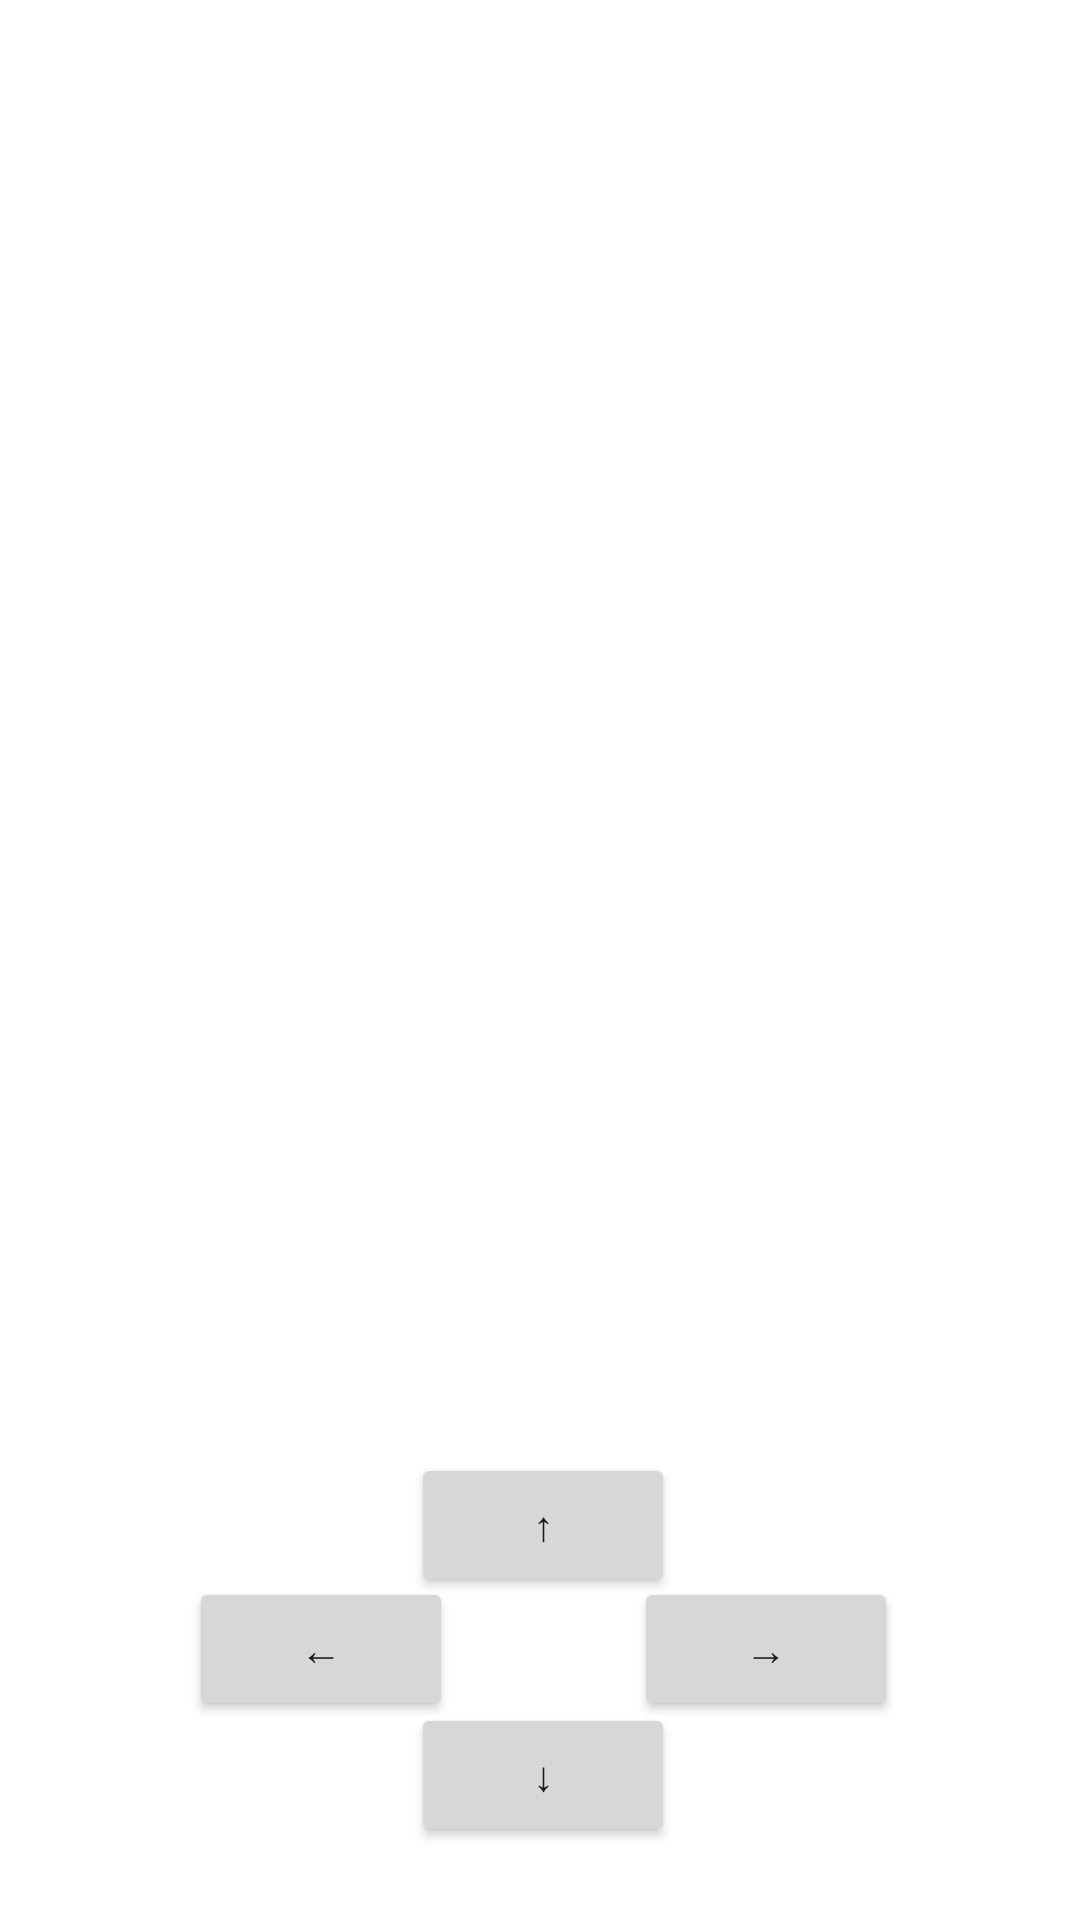

Write the Android layout XML for this screen, with the resource values it uses.
<!-- AndroidManifest.xml: application theme Theme.Kirill -->
<!-- res/layout/activity_proect_itog_kirill.xml -->
<?xml version="1.0" encoding="utf-8"?>
<androidx.constraintlayout.widget.ConstraintLayout xmlns:android="http://schemas.android.com/apk/res/android"
    xmlns:app="http://schemas.android.com/apk/res-auto"
    xmlns:tools="http://schemas.android.com/tools"
    android:layout_width="match_parent"
    android:layout_height="match_parent"
    tools:context=".ProectItogKirillActivity">

    <Button
        android:id="@+id/but2"
        android:layout_width="wrap_content"
        android:layout_height="wrap_content"
        android:text="→"
        app:layout_constraintBottom_toBottomOf="parent"
        app:layout_constraintEnd_toEndOf="parent"
        app:layout_constraintHorizontal_bias="0.777"
        app:layout_constraintStart_toStartOf="parent"
        app:layout_constraintTop_toTopOf="parent"
        app:layout_constraintVertical_bias="0.888" />

    <Button
        android:id="@+id/but4"
        android:layout_width="wrap_content"
        android:layout_height="wrap_content"
        android:text="←"
        app:layout_constraintBottom_toBottomOf="parent"
        app:layout_constraintEnd_toEndOf="parent"
        app:layout_constraintHorizontal_bias="0.232"
        app:layout_constraintStart_toStartOf="parent"
        app:layout_constraintTop_toTopOf="parent"
        app:layout_constraintVertical_bias="0.888" />

    <Button
        android:id="@+id/but1"
        android:layout_width="wrap_content"
        android:layout_height="wrap_content"
        android:text="↑"
        app:layout_constraintBottom_toBottomOf="parent"
        app:layout_constraintEnd_toEndOf="parent"
        app:layout_constraintHorizontal_bias="0.504"
        app:layout_constraintStart_toStartOf="parent"
        app:layout_constraintTop_toTopOf="parent"
        app:layout_constraintVertical_bias="0.818" />

    <Button
        android:id="@+id/but3"
        android:layout_width="wrap_content"
        android:layout_height="wrap_content"
        android:text="↓"
        app:layout_constraintBottom_toBottomOf="parent"
        app:layout_constraintEnd_toEndOf="parent"
        app:layout_constraintHorizontal_bias="0.504"
        app:layout_constraintStart_toStartOf="parent"
        app:layout_constraintTop_toTopOf="parent"
        app:layout_constraintVertical_bias="0.959" />

</androidx.constraintlayout.widget.ConstraintLayout>
<!-- resources referenced by this layout -->
<resources>
  <style name="Theme.Kirill" parent="Theme.MaterialComponents.DayNight.DarkActionBar">
          
          <item name="colorPrimary">@color/purple_500</item>
          <item name="colorPrimaryVariant">@color/purple_700</item>
          <item name="colorOnPrimary">@color/white</item>
          
          <item name="colorSecondary">@color/teal_200</item>
          <item name="colorSecondaryVariant">@color/teal_700</item>
          <item name="colorOnSecondary">@color/black</item>
          
          <item name="android:statusBarColor">?attr/colorPrimaryVariant</item>
          
      </style>
  <!-- not gathered from this repository: default colours our renderer supplied (Android Studio template values) -->
  <color name="purple_500">#FF6200EE</color>
  <color name="purple_700">#FF3700B3</color>
  <color name="teal_200">#FF03DAC5</color>
  <color name="teal_700">#FF018786</color>
  <color name="black">#FF000000</color>
  <color name="white">#FFFFFFFF</color>
</resources>
